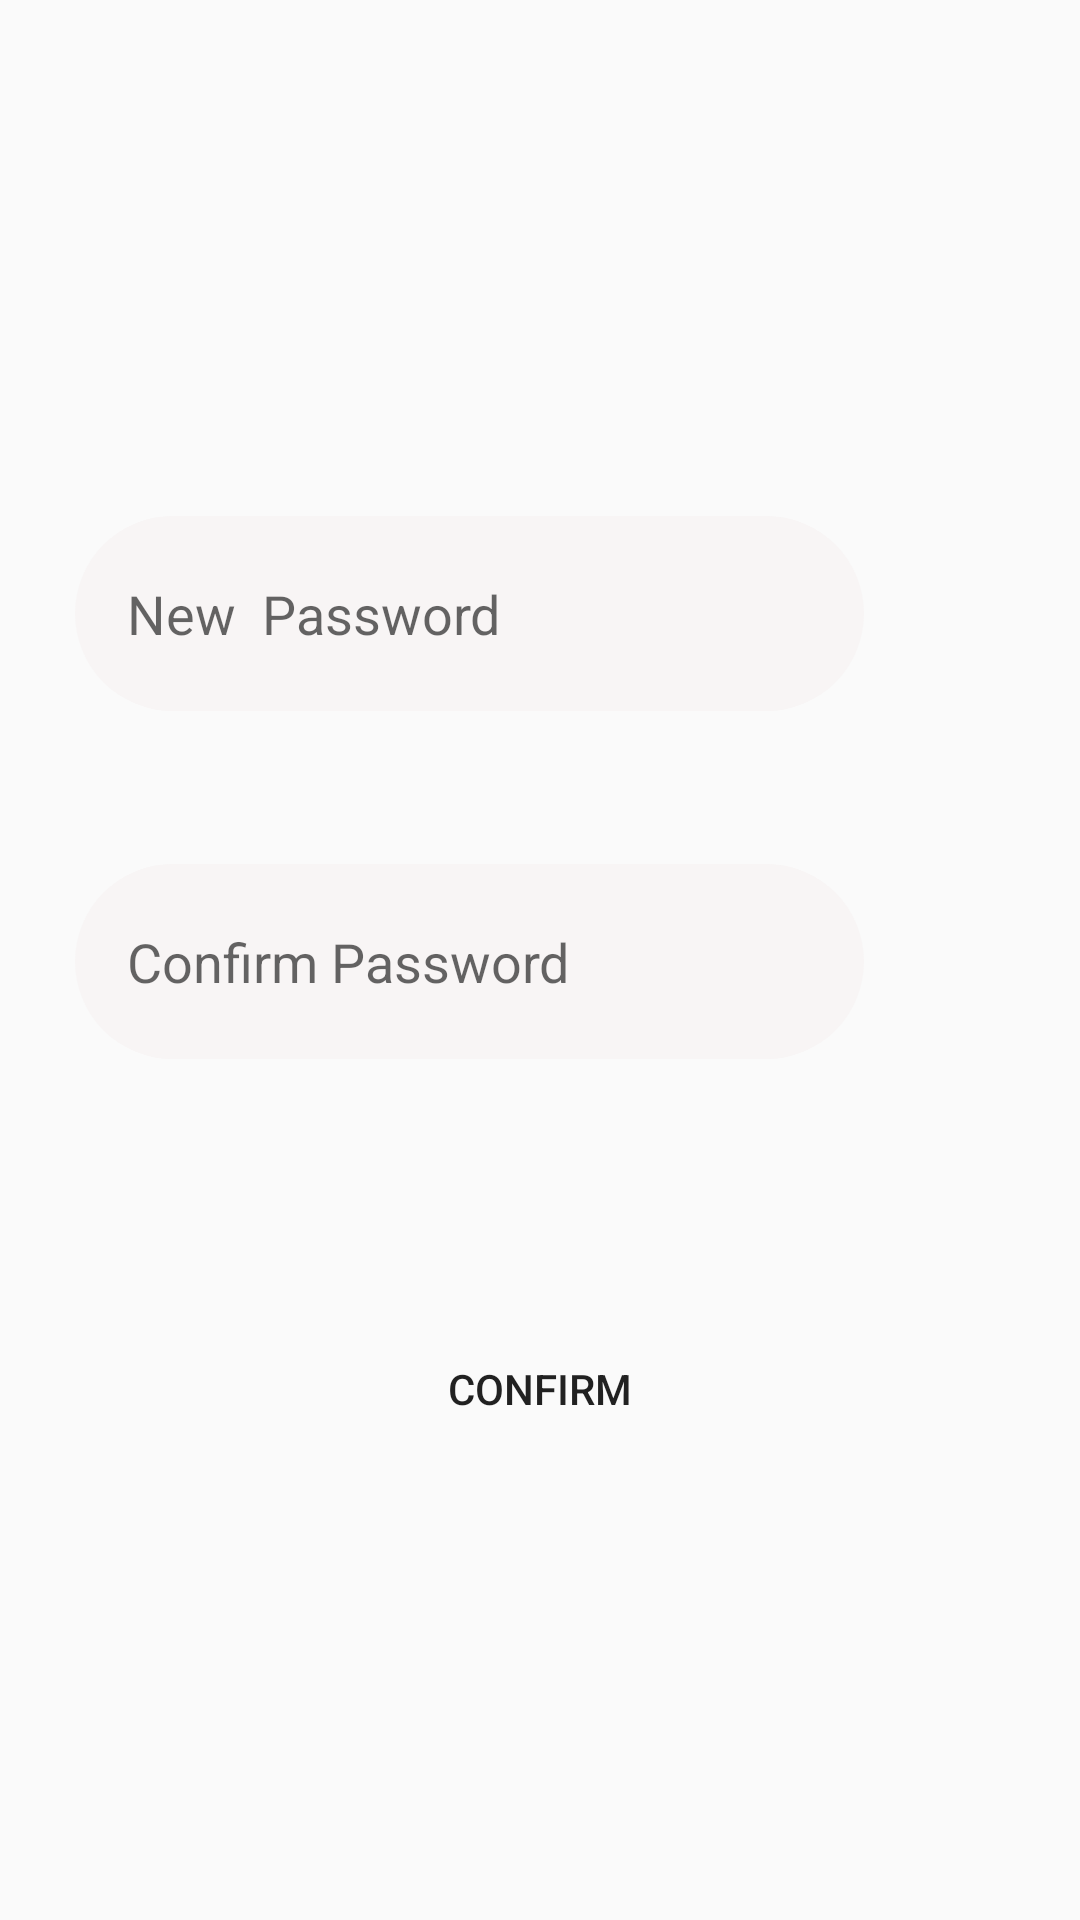

Layout XML and referenced resources for this Android screen:
<!-- AndroidManifest.xml: application theme AppTheme -->
<!-- res/layout/activity_changepassword.xml -->
<?xml version="1.0" encoding="utf-8"?>
<androidx.constraintlayout.widget.ConstraintLayout xmlns:android="http://schemas.android.com/apk/res/android"
    xmlns:app="http://schemas.android.com/apk/res-auto"
    xmlns:tools="http://schemas.android.com/tools"
    android:layout_width="match_parent"
    android:layout_height="match_parent"
    tools:context=".changepassword">

    <Button
        android:id="@+id/btnchangepass"
        android:layout_width="wrap_content"
        android:layout_height="wrap_content"
        android:layout_marginTop="121dp"
        android:layout_marginBottom="153dp"
        android:background="@drawable/button"
        android:text="Confirm"
        app:layout_constraintBottom_toBottomOf="parent"
        app:layout_constraintEnd_toEndOf="parent"
        app:layout_constraintStart_toStartOf="parent"
        app:layout_constraintTop_toBottomOf="@+id/confirmchangeusername" />

    <TextView
        android:id="@+id/makesure"
        android:layout_width="193dp"
        android:layout_height="36dp"
        android:layout_marginTop="35dp"
        android:layout_marginEnd="144dp"
        android:layout_marginBottom="33dp"
        app:layout_constraintBottom_toTopOf="@+id/btnchangepass"
        app:layout_constraintEnd_toEndOf="parent"
        app:layout_constraintTop_toBottomOf="@+id/confirmchangepassword" />

    <EditText
        android:id="@+id/confirmchangepassword"
        android:layout_width="263dp"
        android:layout_height="65dp"
        android:layout_marginStart="125dp"
        android:layout_marginTop="288dp"
        android:layout_marginEnd="76dp"
        android:background="@drawable/inputfield"
        android:ems="10"
        android:hint="    Confirm Password"
        android:inputType="textPersonName"
        app:layout_constraintEnd_toEndOf="parent"
        app:layout_constraintHorizontal_bias="0.962"
        app:layout_constraintStart_toStartOf="parent"
        app:layout_constraintTop_toTopOf="parent" />

    <EditText
        android:id="@+id/changepassword"
        android:layout_width="263dp"
        android:layout_height="65dp"
        android:layout_marginStart="125dp"
        android:layout_marginTop="172dp"
        android:layout_marginEnd="76dp"
        android:background="@drawable/inputfield"
        android:ems="10"
        android:hint="    New  Password"
        android:inputType="textPersonName"
        app:layout_constraintEnd_toEndOf="parent"
        app:layout_constraintHorizontal_bias="0.962"
        app:layout_constraintStart_toStartOf="parent"
        app:layout_constraintTop_toTopOf="parent" />
</androidx.constraintlayout.widget.ConstraintLayout>
<!-- resources referenced by this layout -->
<resources>
  <!-- drawable inputfield (drawable) -->
  <?xml version="1.0" encoding="utf-8"?>
  <shape android:shape="rectangle" xmlns:android="http://schemas.android.com/apk/res/android">
      <solid android:color="@color/grey">
  
      </solid>
      <corners android:radius="50dp"></corners>
  
  </shape>
  <style name="AppTheme" parent="Theme.MaterialComponents.Light.NoActionBar.Bridge">
  
          
          <item name="colorPrimary">@color/colorPrimary</item>
          <item name="colorPrimaryDark">@color/red</item>
  
      </style>
  <color name="grey">#F8F5F5</color>
  <color name="colorPrimary">#DACFEE</color>
  <color name="red">#D3C4EC</color>
</resources>
